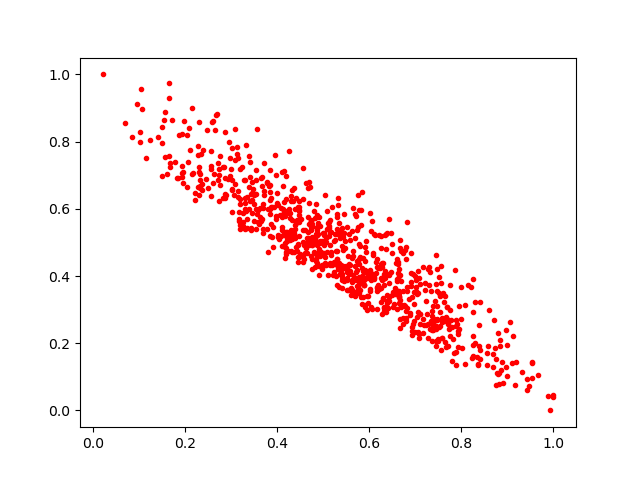

Values plotted in this chart, from the file beside it:
0.70482945, 0.41359252
0.3688, 0.6145
0.4755, 0.5457
0.7302, 0.4261
0.7347, 0.2654
0.821, 0.3679
0.4563, 0.7229
0.3872, 0.515
0.5489, 0.4312
0.6435, 0.4038
0.4458, 0.5614
0.552, 0.3587
0.5683, 0.3936
0.3537, 0.7142
0.6419, 0.3805
0.4257, 0.7709
0.2043, 0.8188
0.2292, 0.6405
0.4581, 0.4502
0.6683, 0.4744
0.7332, 0.2411
0.3317, 0.5943
0.757, 0.2725
0.4403, 0.6314
0.8883, 0.1432
0.3333, 0.6339
0.3966, 0.5791
0.679, 0.4499
0.4106, 0.5752
0.5319, 0.4286
0.451, 0.571
0.3899, 0.4877
0.8995, 0.1943
0.5476, 0.5049
0.3296, 0.6325
0.2166, 0.7067
0.7157, 0.2728
0.4187, 0.6971
0.7382, 0.3109
0.5018, 0.5251
0.7386, 0.2387
0.5903, 0.419
0.4728, 0.5368
0.6224, 0.424
0.4971, 0.4195
0.1486, 0.8449
0.6049, 0.5646
0.5598, 0.3431
0.476, 0.5553
0.2562, 0.7733
0.6493, 0.3438
0.6045, 0.533
0.7025, 0.345
0.5886, 0.4107
0.2924, 0.6898
0.5455, 0.3861
0.5718, 0.5798
0.6189, 0.4241
0.66, 0.4516
0.4079, 0.6014
0.483, 0.5049
... 790 more rows
